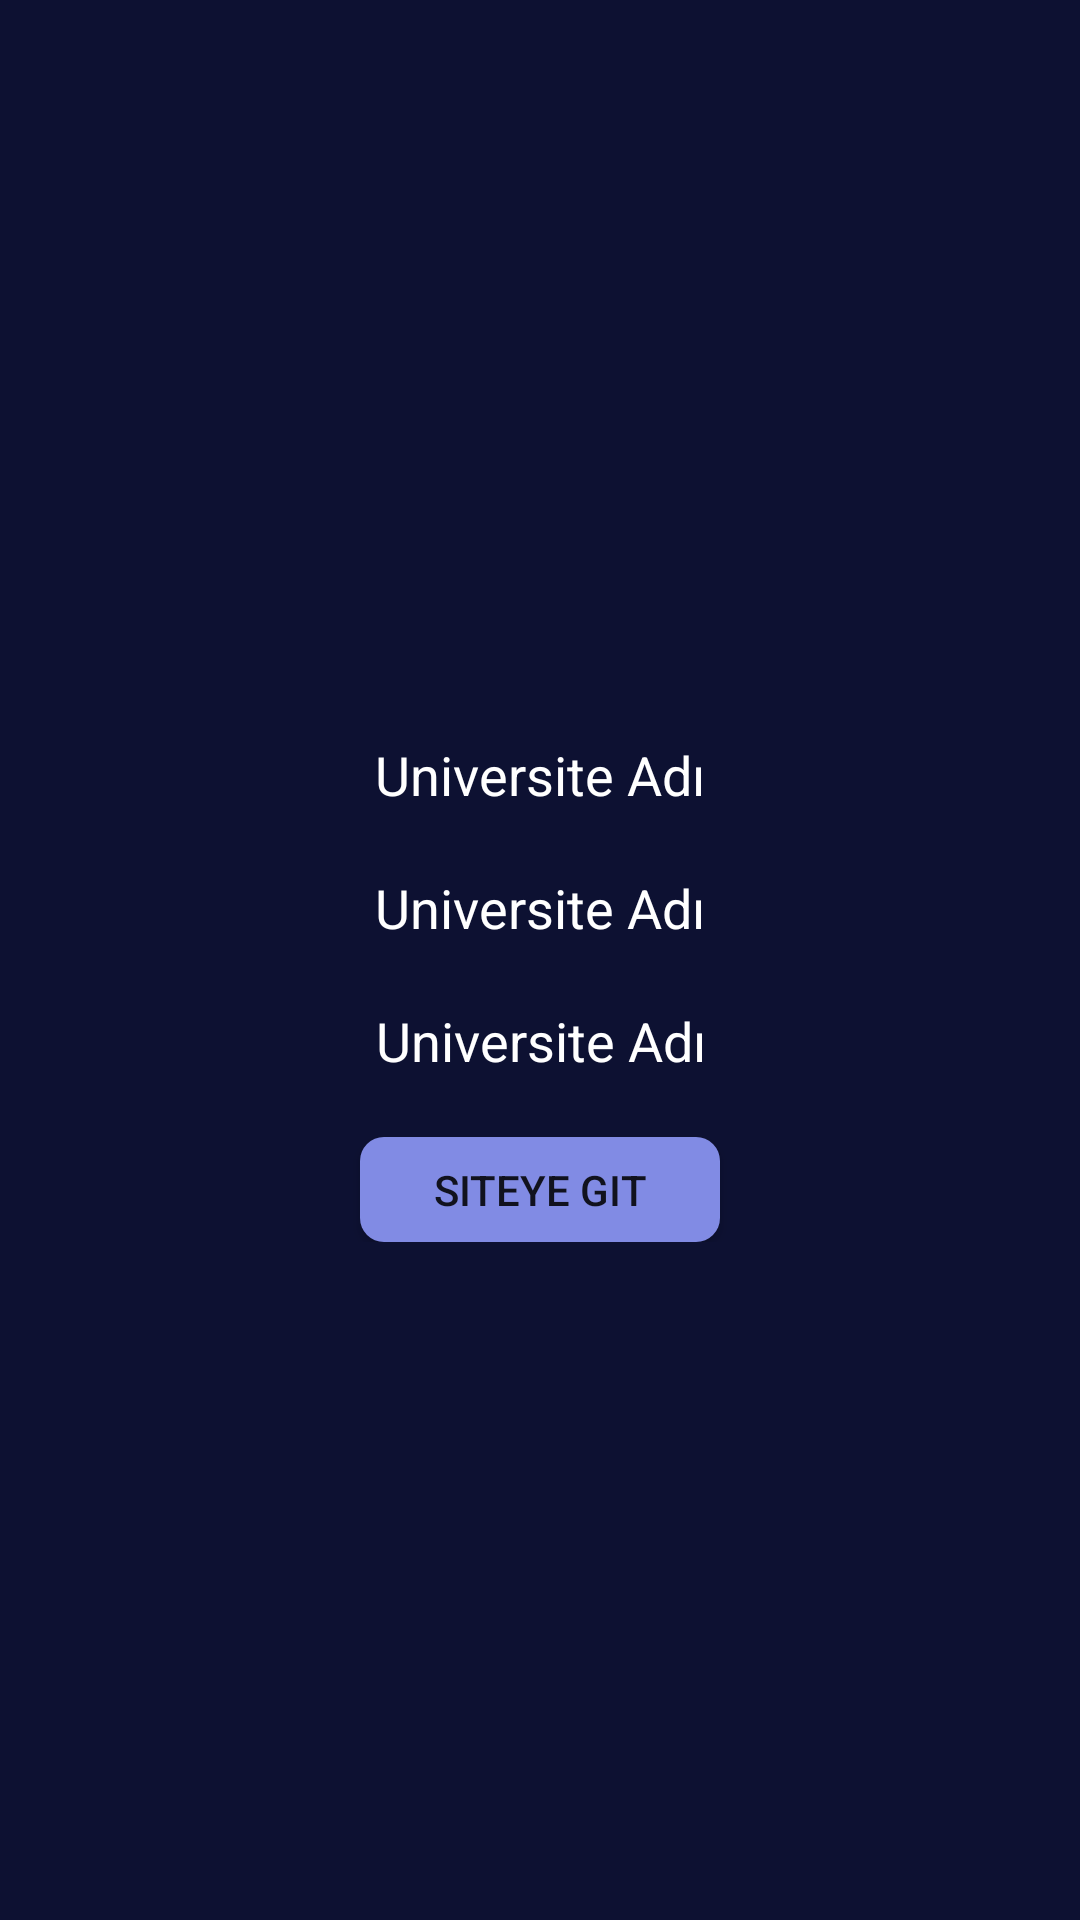

Reconstruct the res/layout file that produces this screen, plus the resources it refers to.
<!-- AndroidManifest.xml: application theme Theme.CalismaActivity -->
<!-- res/layout/fragment_university.xml -->
<?xml version="1.0" encoding="utf-8"?>
<androidx.constraintlayout.widget.ConstraintLayout xmlns:android="http://schemas.android.com/apk/res/android"
    xmlns:app="http://schemas.android.com/apk/res-auto"
    xmlns:tools="http://schemas.android.com/tools"
    android:layout_width="match_parent"
    android:layout_height="match_parent"
    tools:context=".view.UniversityFragment"
    android:background="@color/background">

    <LinearLayout
        android:layout_width="match_parent"
        android:layout_height="wrap_content"
        android:orientation="vertical"
        app:layout_constraintBottom_toBottomOf="parent"
        app:layout_constraintEnd_toEndOf="parent"
        app:layout_constraintStart_toStartOf="parent"
        app:layout_constraintTop_toTopOf="parent"
        tools:ignore="MissingConstraints">


        <TextView
            android:id="@+id/universityCountry"
            android:layout_width="wrap_content"
            android:layout_height="wrap_content"
            android:layout_gravity="center"
            android:layout_marginTop="20dp"
            android:text="Universite Adı"
            android:textColor="@color/white"
            android:textSize="18sp" />

        <TextView
            android:id="@+id/universityName"
            android:layout_width="wrap_content"
            android:layout_height="wrap_content"
            android:layout_gravity="center"
            android:layout_marginTop="20dp"
            android:text="Universite Adı"
            android:textColor="@color/white"
            android:textSize="18sp" />

            <TextView
                android:id="@+id/universityWebSite"
                android:layout_width="wrap_content"
                android:layout_height="wrap_content"
                android:gravity="center"
                android:text="Universite Adı"
                android:textColor="@color/white"
                android:textSize="18sp"
                android:layout_gravity="center"
                android:layout_marginTop="20dp"/>

            <Button
                android:id="@+id/universityWebSiteUrl"
                android:layout_width="120dp"
                android:layout_height="35dp"
                android:background="@drawable/edittext"
                android:text="Siteye git"
                android:layout_gravity="center"
                android:layout_marginTop="20dp"/>
    </LinearLayout>
</androidx.constraintlayout.widget.ConstraintLayout>
<!-- resources referenced by this layout -->
<resources>
  <color name="background">#0D1132</color>
  <color name="white">#FFFFFFFF</color>
  <!-- drawable edittext (drawable) -->
  <?xml version="1.0" encoding="utf-8"?>
  <shape xmlns:android="http://schemas.android.com/apk/res/android">
  <corners android:radius="8dp"/>
      <solid android:color="#818BE4"/>
  </shape>
  <style name="Theme.CalismaActivity" parent="Theme.MaterialComponents.DayNight.DarkActionBar">
          
          <item name="colorPrimary">@color/purple_500</item>
          <item name="colorPrimaryVariant">@color/purple_700</item>
          <item name="colorOnPrimary">@color/white</item>
          
          <item name="colorSecondary">@color/teal_200</item>
          <item name="colorSecondaryVariant">@color/teal_700</item>
          <item name="colorOnSecondary">@color/black</item>
          
          <item name="android:statusBarColor" tools:targetApi="l">?attr/colorPrimaryVariant</item>
          
      </style>
  <color name="purple_500">#FF6200EE</color>
  <color name="purple_700">#FF3700B3</color>
  <color name="teal_200">#FF03DAC5</color>
  <color name="teal_700">#FF018786</color>
  <color name="black">#FF000000</color>
</resources>
